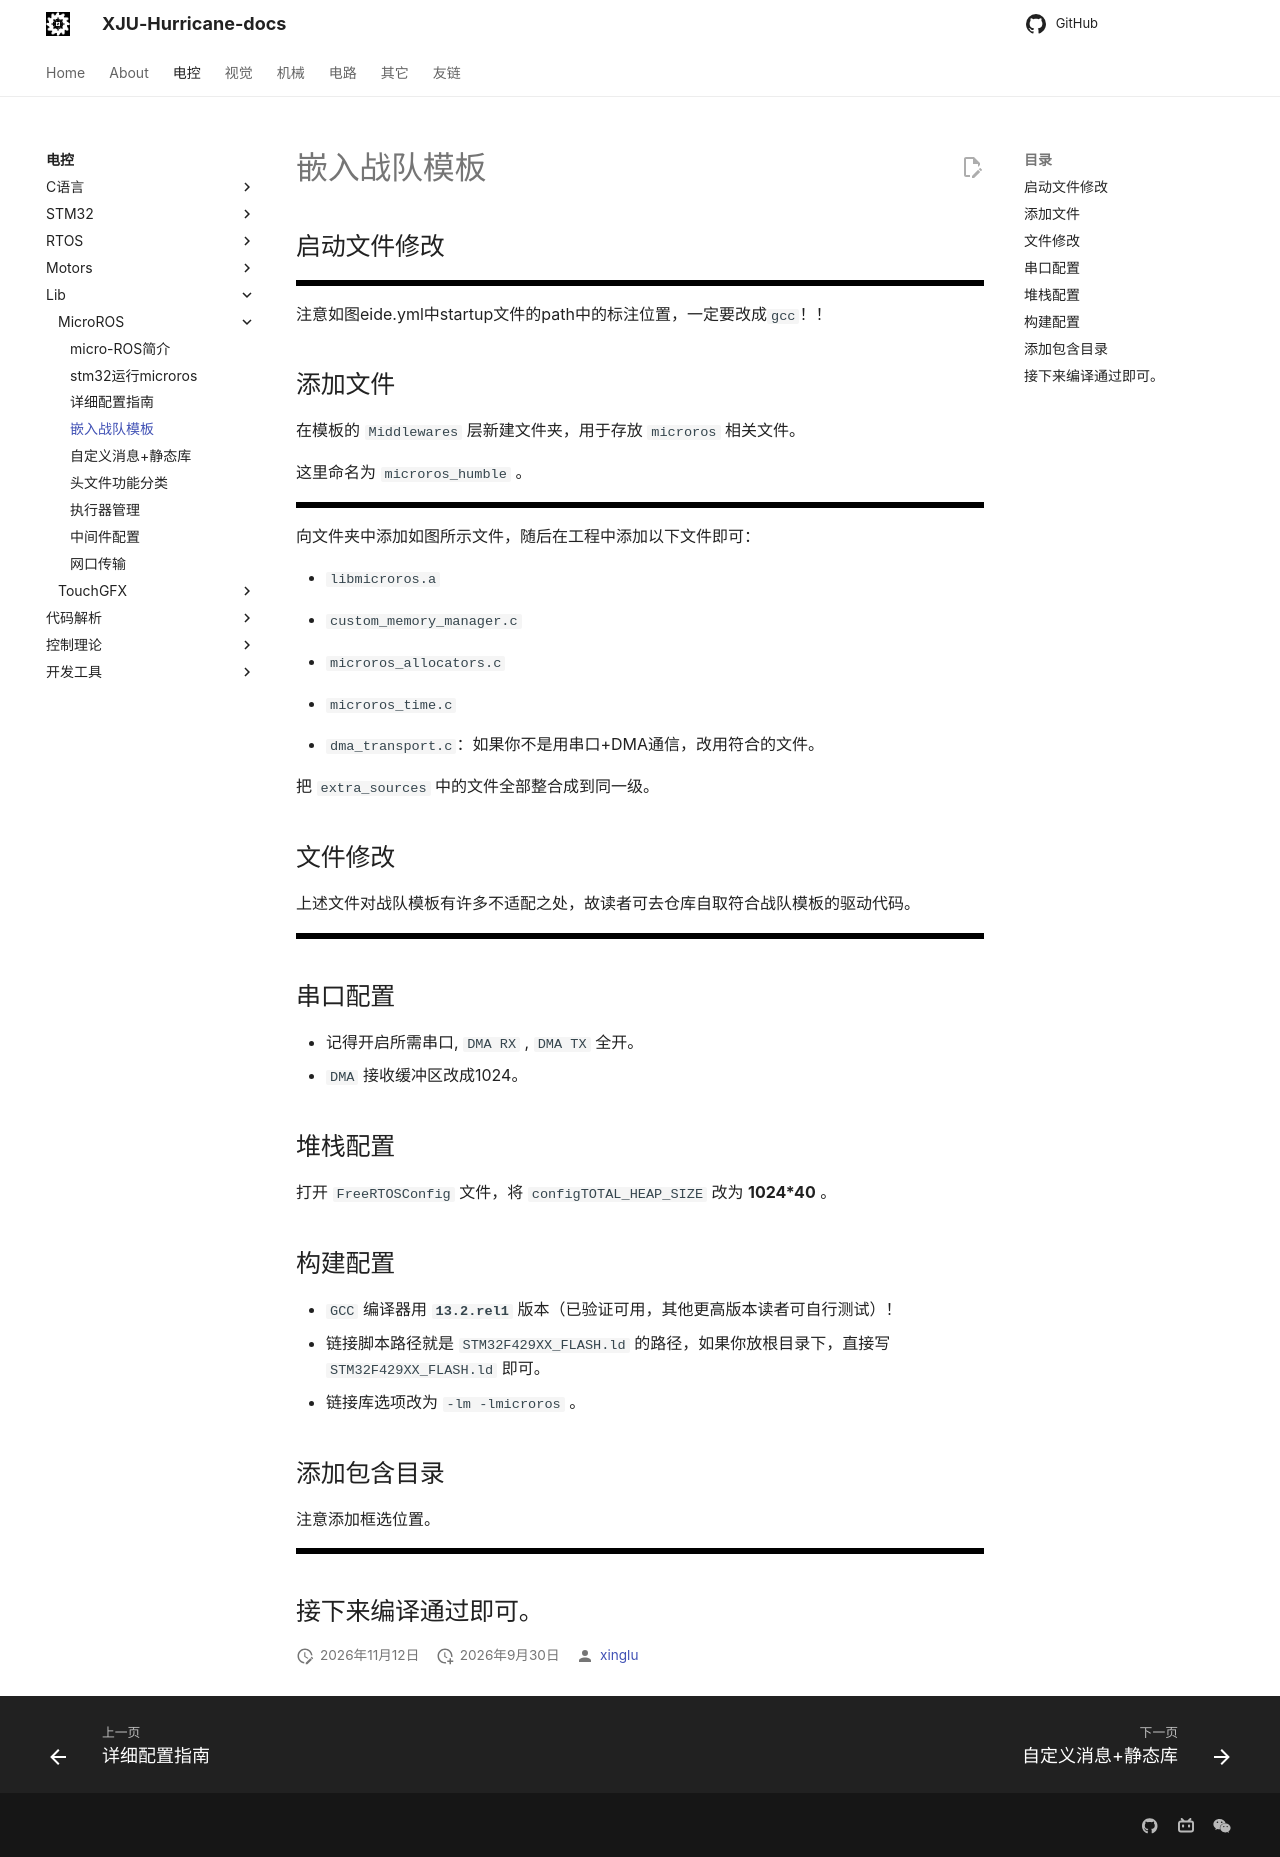

repository: XJU-Hurricane-Team/xju-hurricane-team.github.io · page: Electrical/Lib/MicroROS/嵌入战队模板/嵌入战队模板/index.html · generator: mkdocs

# 嵌入战队模板

## 启动文件修改

![](./picture/p1.png)

注意如图eide.yml中startup文件的path中的标注位置，一定要改成`gcc`！！

## 添加文件

在模板的 `Middlewares` 层新建文件夹，用于存放 `microros` 相关文件。

这里命名为 `microros_humble` 。

![](./picture/p2.png)

向文件夹中添加如图所示文件，随后在工程中添加以下文件即可：

* `libmicroros.a`

* `custom_memory_manager.c`

* `microros_allocators.c`

* `microros_time.c`

* `dma_transport.c`：如果你不是用串口+DMA通信，改用符合的文件。

把 `extra_sources` 中的文件全部整合成到同一级。

## 文件修改

上述文件对战队模板有许多不适配之处，故读者可去仓库自取符合战队模板的驱动代码。

![](./picture/p3.png)

## 串口配置

+ 记得开启所需串口, `DMA RX` , `DMA TX` 全开。 
+ `DMA` 接收缓冲区改成1024。

## 堆栈配置

打开 `FreeRTOSConfig` 文件，将 `configTOTAL_HEAP_SIZE` 改为 **1024*40** 。

## 构建配置

+ `GCC` 编译器用 **`13.2.rel1`** 版本（已验证可用，其他更高版本读者可自行测试）！
+ 链接脚本路径就是 `STM32F429XX_FLASH.ld` 的路径，如果你放根目录下，直接写 `STM32F429XX_FLASH.ld` 即可。
+ 链接库选项改为 `-lm -lmicroros` 。

## 添加包含目录

注意添加框选位置。

![](./picture/p4.png)

## 接下来编译通过即可。
